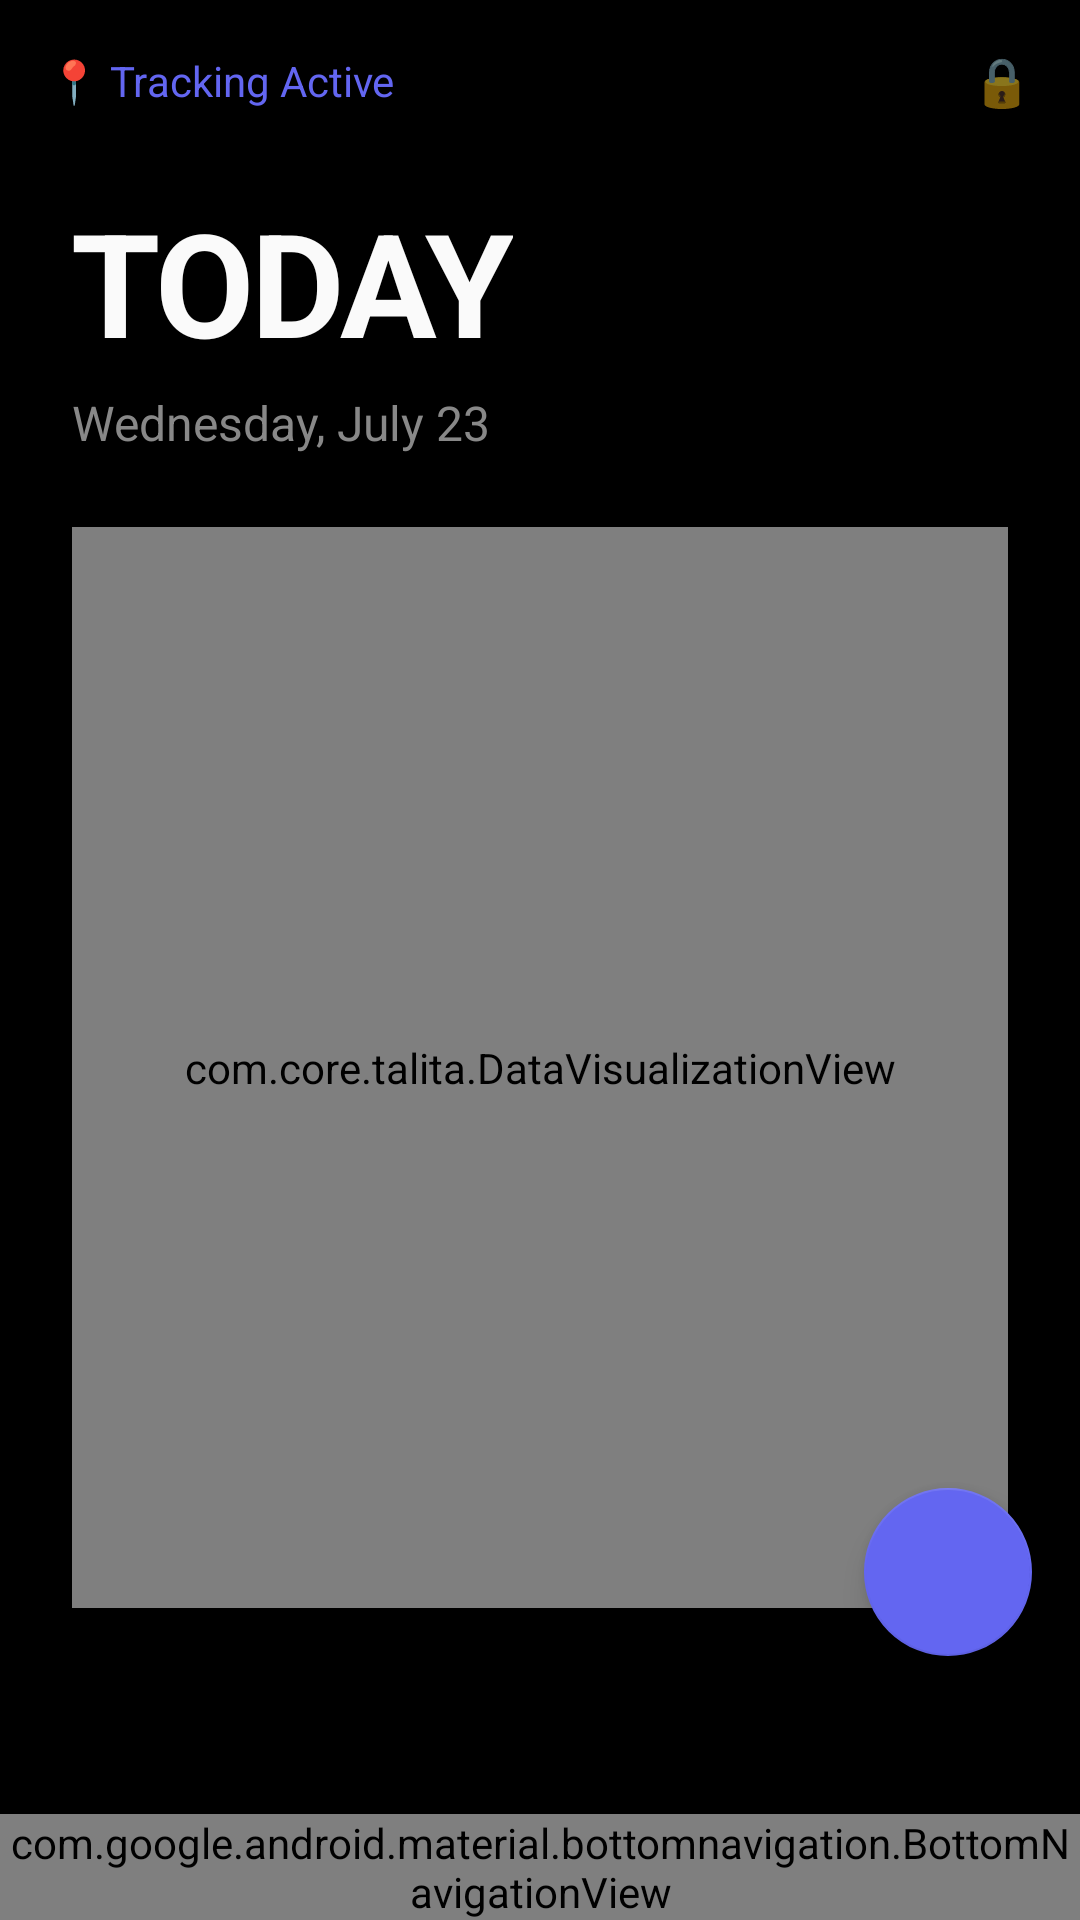

Write the Android layout XML for this screen, with the resource values it uses.
<!-- AndroidManifest.xml: application theme Theme.Talita -->
<!-- res/layout/activity_today.xml -->
<?xml version="1.0" encoding="utf-8"?>
<FrameLayout xmlns:android="http://schemas.android.com/apk/res/android"
    xmlns:app="http://schemas.android.com/apk/res-auto"
    android:layout_width="match_parent"
    android:layout_height="match_parent"
    android:background="#000000">

    
    <LinearLayout
        android:layout_width="match_parent"
        android:layout_height="match_parent"
        android:orientation="vertical"
        android:paddingBottom="80dp">

        
        <LinearLayout
            android:layout_width="match_parent"
            android:layout_height="wrap_content"
            android:orientation="horizontal"
            android:padding="16dp"
            android:gravity="center_vertical">

            <TextView
                android:id="@+id/tracking_status"
                android:layout_width="0dp"
                android:layout_height="wrap_content"
                android:layout_weight="1"
                android:text="📍 Tracking Active"
                android:textColor="#6366F1"
                android:textSize="14sp"/>

            <TextView
                android:layout_width="wrap_content"
                android:layout_height="wrap_content"
                android:text="🔒"
                android:textSize="16sp"/>

        </LinearLayout>

        
        <LinearLayout
            android:layout_width="match_parent"
            android:layout_height="wrap_content"
            android:orientation="vertical"
            android:paddingStart="24dp"
            android:paddingEnd="24dp"
            android:paddingTop="8dp">

            <TextView
                android:layout_width="wrap_content"
                android:layout_height="wrap_content"
                android:text="TODAY"
                android:textSize="48sp"
                android:textColor="#FAFAFA"
                android:letterSpacing="-0.02"
                android:textStyle="bold"/>

            <TextView
                android:id="@+id/date_text"
                android:layout_width="wrap_content"
                android:layout_height="wrap_content"
                android:text="Wednesday, July 23"
                android:textSize="16sp"
                android:textColor="#888888"
                android:layout_marginTop="4dp"/>

        </LinearLayout>

        
        <FrameLayout
            android:layout_width="match_parent"
            android:layout_height="0dp"
            android:layout_weight="1">

            <com.core.talita.DataVisualizationView
                android:id="@+id/data_visualization"
                android:layout_width="match_parent"
                android:layout_height="match_parent"
                android:layout_margin="24dp"/>

        </FrameLayout>

    </LinearLayout>

    
    <FrameLayout
        android:layout_width="match_parent"
        android:layout_height="match_parent">

        
        <View
            android:id="@+id/fab_overlay"
            android:layout_width="match_parent"
            android:layout_height="match_parent"
            android:background="#80000000"
            android:visibility="gone"
            android:alpha="0"/>

        
        <com.google.android.material.floatingactionbutton.FloatingActionButton
            android:id="@+id/fab_more"
            android:layout_width="wrap_content"
            android:layout_height="wrap_content"
            android:layout_gravity="bottom|end"
            android:layout_marginEnd="88dp"
            android:layout_marginBottom="88dp"
            android:src="@drawable/ic_more"
            app:backgroundTint="#6366F1"
            android:visibility="gone"
            android:scaleX="0"
            android:scaleY="0"/>

        
        <com.google.android.material.floatingactionbutton.FloatingActionButton
            android:id="@+id/fab_now_view"
            android:layout_width="wrap_content"
            android:layout_height="wrap_content"
            android:layout_gravity="bottom|end"
            android:layout_marginEnd="16dp"
            android:layout_marginBottom="160dp"
            android:src="@drawable/ic_location"
            app:backgroundTint="#6366F1"
            android:visibility="gone"
            android:scaleX="0"
            android:scaleY="0"/>

        
        <com.google.android.material.floatingactionbutton.FloatingActionButton
            android:id="@+id/fab_quick_add"
            android:layout_width="wrap_content"
            android:layout_height="wrap_content"
            android:layout_gravity="bottom|end"
            android:layout_marginEnd="16dp"
            android:layout_marginBottom="88dp"
            android:src="@drawable/ic_add"
            app:backgroundTint="#6366F1"/>

    </FrameLayout>

    
    <com.google.android.material.bottomnavigation.BottomNavigationView
        android:id="@+id/bottom_navigation"
        android:layout_width="match_parent"
        android:layout_height="wrap_content"
        android:layout_gravity="bottom"
        android:background="#1A1A1A"
        app:itemIconTint="@color/bottom_nav_selector"
        app:itemTextColor="@color/bottom_nav_selector"
        app:menu="@menu/bottom_navigation_menu"/>

</FrameLayout>
<!-- resources referenced by this layout -->
<resources>
  <!-- drawable ic_location (drawable) -->
  <vector xmlns:android="http://schemas.android.com/apk/res/android"
      android:width="24dp"
      android:height="24dp"
      android:viewportWidth="24"
      android:viewportHeight="24">
      <path
          android:fillColor="#000000"
          android:pathData="M12,2C8.13,2 5,5.13 5,9c0,5.25 7,13 7,13s7,-7.75 7,-13C19,5.13 15.87,2 12,2zM12,11.5c-1.38,0 -2.5,-1.12 -2.5,-2.5s1.12,-2.5 2.5,-2.5 2.5,1.12 2.5,2.5S13.38,11.5 12,11.5z"/>
  </vector>
  <style name="Theme.Talita" parent="Theme.MaterialComponents.DayNight.NoActionBar">
          
          <item name="colorPrimary">#6366F1</item>
          <item name="colorPrimaryVariant">#4C4EDB</item>
          <item name="colorOnPrimary">#FFFFFF</item>
          
          
          <item name="colorSecondary">#EC4899</item>
          <item name="colorSecondaryVariant">#DB2777</item>
          <item name="colorOnSecondary">#FFFFFF</item>
          
          
          <item name="android:colorBackground">#0A0A0A</item>
          <item name="colorSurface">#1A1A1A</item>
          <item name="colorError">#EF4444</item>
          
          
          <item name="android:statusBarColor">#0A0A0A</item>
          <item name="android:windowLightStatusBar">false</item>
          
          
          <item name="android:navigationBarColor">#111111</item>
          <item name="android:windowLightNavigationBar" tools:targetApi="27">false</item>
          
          
          <item name="android:textColorPrimary">#FAFAFA</item>
          <item name="android:textColorSecondary">#888888</item>
          
          
          <item name="android:windowBackground">#0A0A0A</item>
          
          
          <item name="android:windowDrawsSystemBarBackgrounds">true</item>
          <item name="android:fitsSystemWindows">false</item>
          
          
          <item name="materialCardViewStyle">@style/Widget.App.CardView</item>
          <item name="chipStyle">@style/Widget.App.Chip</item>
          <item name="floatingActionButtonStyle">@style/Widget.App.FloatingActionButton</item>
      </style>
  <style name="Widget.App.CardView" parent="Widget.MaterialComponents.CardView">
          <item name="cardBackgroundColor">#1A1A1A</item>
          <item name="cardCornerRadius">12dp</item>
          <item name="cardElevation">0dp</item>
          <item name="strokeWidth">0dp</item>
      </style>
  <style name="Widget.App.Chip" parent="Widget.MaterialComponents.Chip.Choice">
          <item name="chipBackgroundColor">@color/chip_background_color</item>
          <item name="chipStrokeColor">@android:color/transparent</item>
          <item name="chipStrokeWidth">0dp</item>
          <item name="chipCornerRadius">20dp</item>
          <item name="android:textColor">@color/chip_text_color</item>
          <item name="checkedIconVisible">false</item>
      </style>
  <style name="Widget.App.FloatingActionButton" parent="Widget.MaterialComponents.FloatingActionButton">
          <item name="backgroundTint">?attr/colorPrimary</item>
          <item name="tint">@android:color/white</item>
          <item name="rippleColor">@android:color/white</item>
      </style>
</resources>
